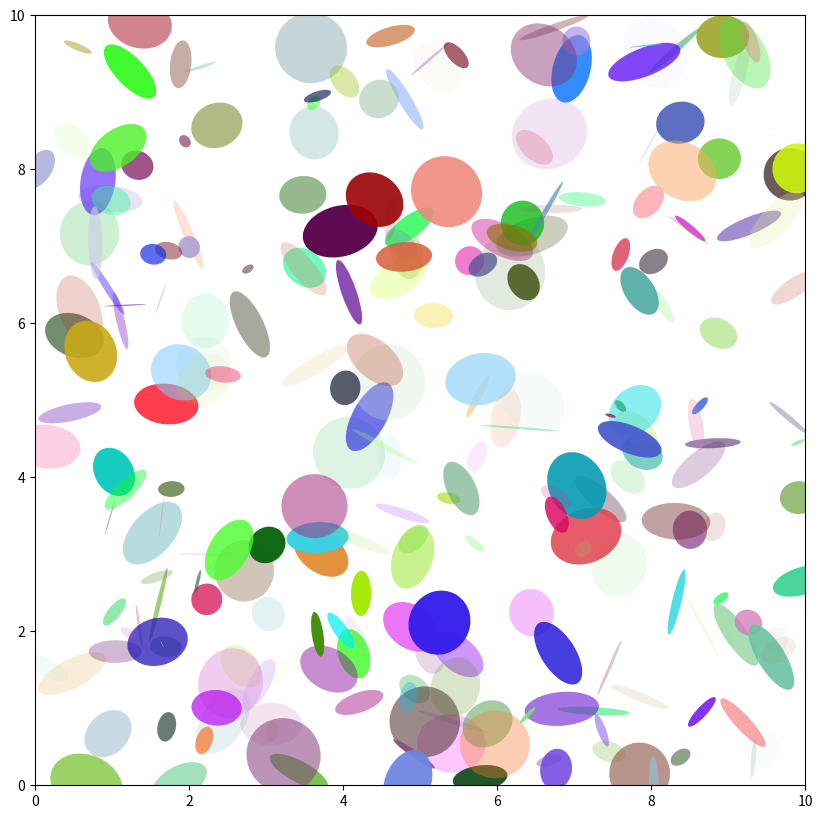

Write Python code to recreate this figure.
from pylab import *
import numpy.random as rnd
from matplotlib.patches import Ellipse

NUM = 250

ells = [Ellipse(xy=rnd.rand(2) * 10,
                width = rnd.rand(),
                height = rnd.rand(),
                angle = rnd.rand() * 360) for i in range(NUM)]

figure(figsize = (10, 10), dpi = 300)

ax = subplot(111, aspect = "equal")

for e in ells:
    ax.add_artist(e)
    e.set_clip_box(ax.bbox)
    e.set_alpha(rnd.rand())
    e.set_facecolor(rnd.rand(3))

ax.set_xlim(0, 10)
ax.set_ylim(0, 10)

savefig("Ellipse_Demo.png", dpi = 300)
